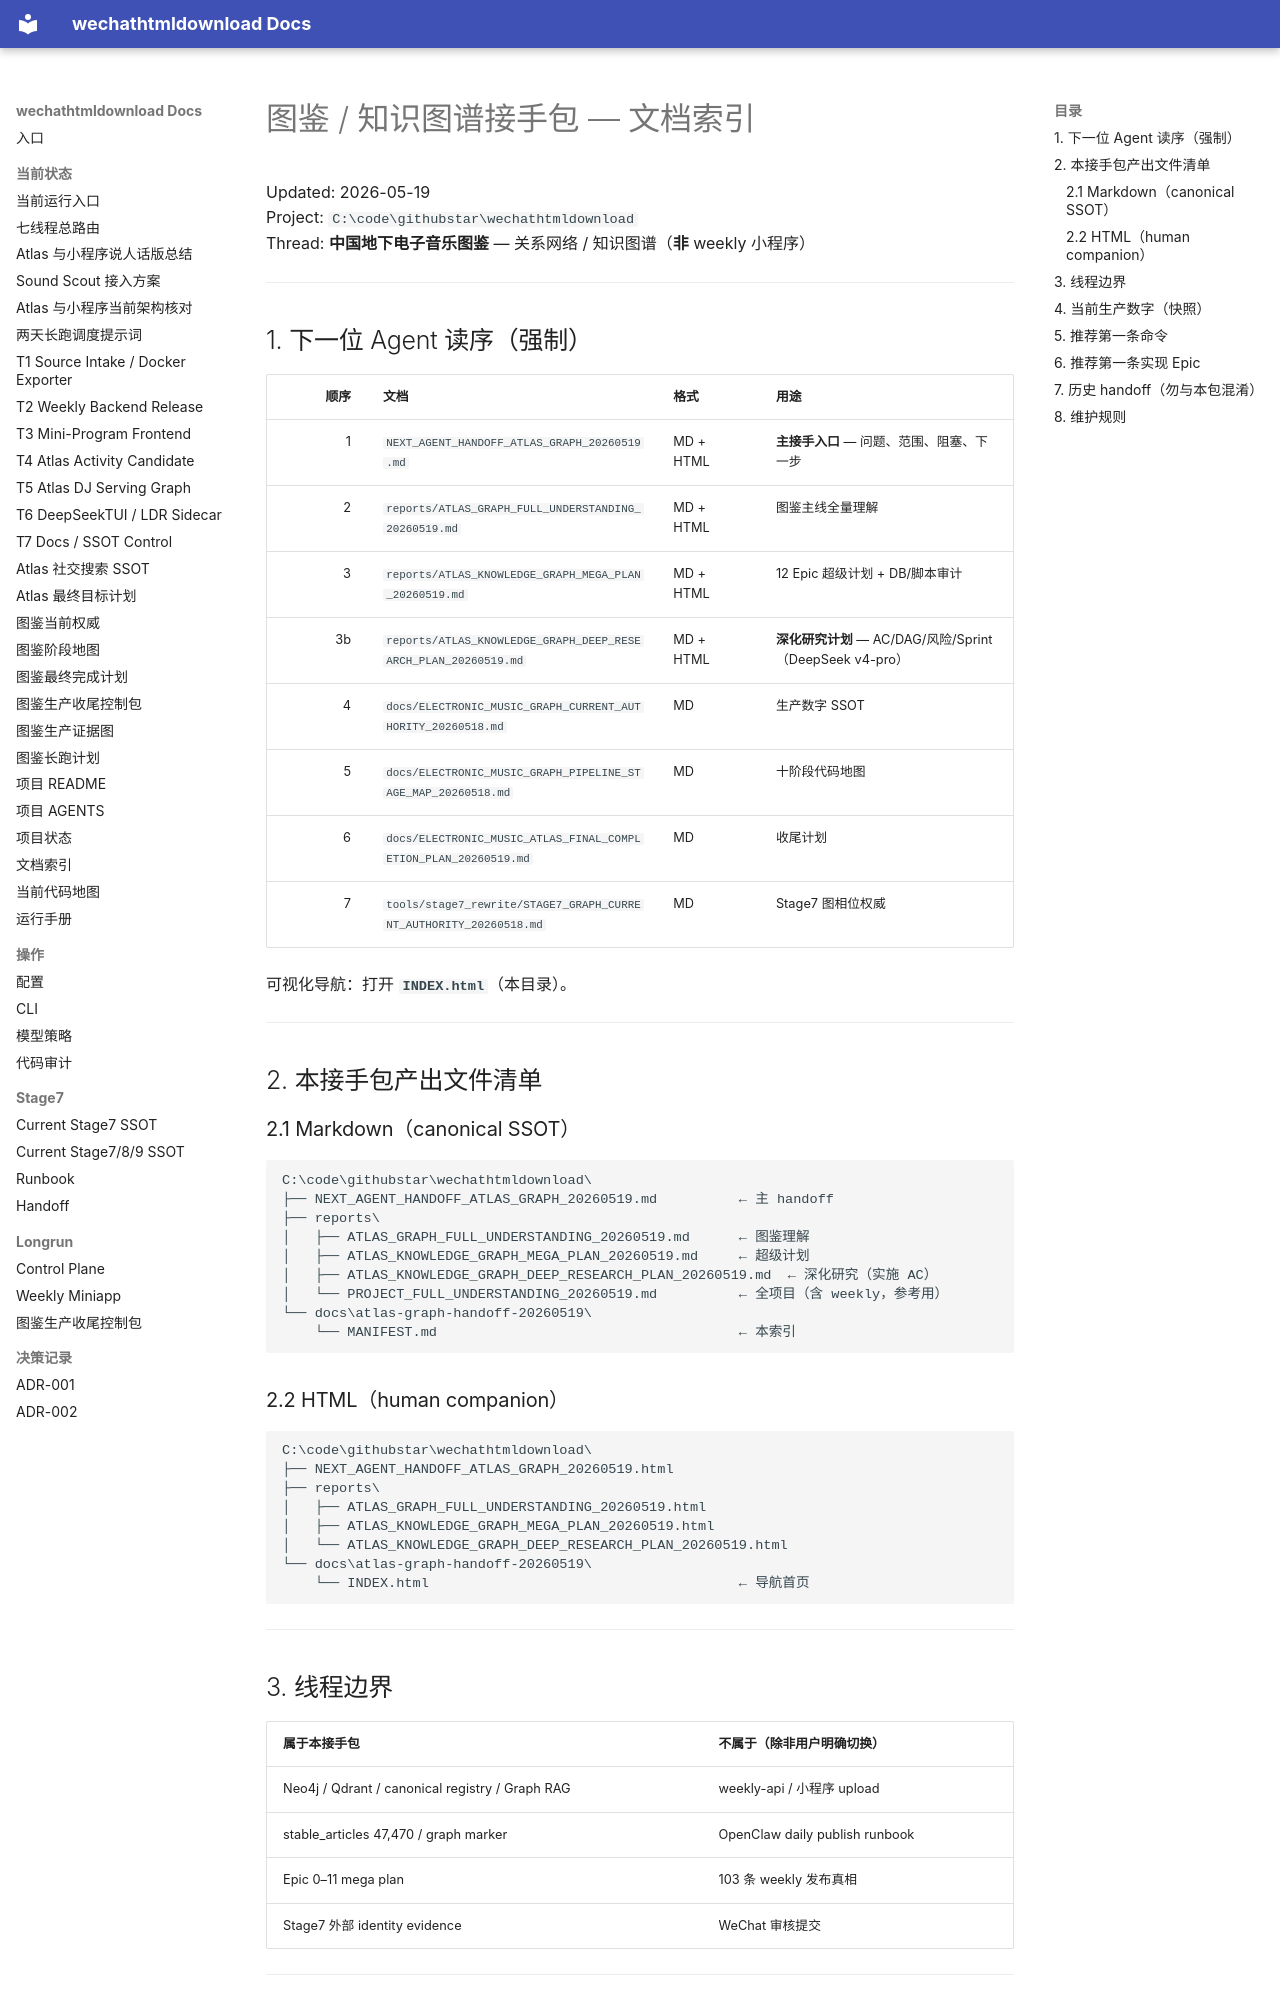

repository: yutianyu111602-glitch/wechathtmldownload · page: atlas-graph-handoff-20260519/MANIFEST.html · generator: mkdocs

# 图鉴 / 知识图谱接手包 — 文档索引

Updated: 2026-05-19  
Project: `C:\code\githubstar\wechathtmldownload`  
Thread: **中国地下电子音乐图鉴** — 关系网络 / 知识图谱（**非** weekly 小程序）

---

## 1. 下一位 Agent 读序（强制）

| 顺序 | 文档 | 格式 | 用途 |
|---:|---|---|---|
| 1 | `NEXT_AGENT_HANDOFF_ATLAS_GRAPH_20260519.md` | MD + HTML | **主接手入口** — 问题、范围、阻塞、下一步 |
| 2 | `reports/ATLAS_GRAPH_FULL_UNDERSTANDING_20260519.md` | MD + HTML | 图鉴主线全量理解 |
| 3 | `reports/ATLAS_KNOWLEDGE_GRAPH_MEGA_PLAN_20260519.md` | MD + HTML | 12 Epic 超级计划 + DB/脚本审计 |
| 3b | `reports/ATLAS_KNOWLEDGE_GRAPH_DEEP_RESEARCH_PLAN_20260519.md` | MD + HTML | **深化研究计划** — AC/DAG/风险/Sprint（DeepSeek v4-pro） |
| 4 | `docs/ELECTRONIC_MUSIC_GRAPH_CURRENT_AUTHORITY_20260518.md` | MD | 生产数字 SSOT |
| 5 | `docs/ELECTRONIC_MUSIC_GRAPH_PIPELINE_STAGE_MAP_20260518.md` | MD | 十阶段代码地图 |
| 6 | `docs/ELECTRONIC_MUSIC_ATLAS_FINAL_COMPLETION_PLAN_20260519.md` | MD | 收尾计划 |
| 7 | `tools/stage7_rewrite/STAGE7_GRAPH_CURRENT_AUTHORITY_20260518.md` | MD | Stage7 图相位权威 |

可视化导航：打开 **`INDEX.html`**（本目录）。

---

## 2. 本接手包产出文件清单

### 2.1 Markdown（canonical SSOT）

```
C:\code\githubstar\wechathtmldownload\
├── NEXT_AGENT_HANDOFF_ATLAS_GRAPH_20260519.md          ← 主 handoff
├── reports\
│   ├── ATLAS_GRAPH_FULL_UNDERSTANDING_20260519.md      ← 图鉴理解
│   ├── ATLAS_KNOWLEDGE_GRAPH_MEGA_PLAN_20260519.md     ← 超级计划
│   ├── ATLAS_KNOWLEDGE_GRAPH_DEEP_RESEARCH_PLAN_20260519.md  ← 深化研究（实施 AC）
│   └── PROJECT_FULL_UNDERSTANDING_20260519.md          ← 全项目（含 weekly，参考用）
└── docs\atlas-graph-handoff-20260519\
    └── MANIFEST.md                                     ← 本索引
```

### 2.2 HTML（human companion）

```
C:\code\githubstar\wechathtmldownload\
├── NEXT_AGENT_HANDOFF_ATLAS_GRAPH_20260519.html
├── reports\
│   ├── ATLAS_GRAPH_FULL_UNDERSTANDING_20260519.html
│   ├── ATLAS_KNOWLEDGE_GRAPH_MEGA_PLAN_20260519.html
│   └── ATLAS_KNOWLEDGE_GRAPH_DEEP_RESEARCH_PLAN_20260519.html
└── docs\atlas-graph-handoff-20260519\
    └── INDEX.html                                      ← 导航首页
```

---
